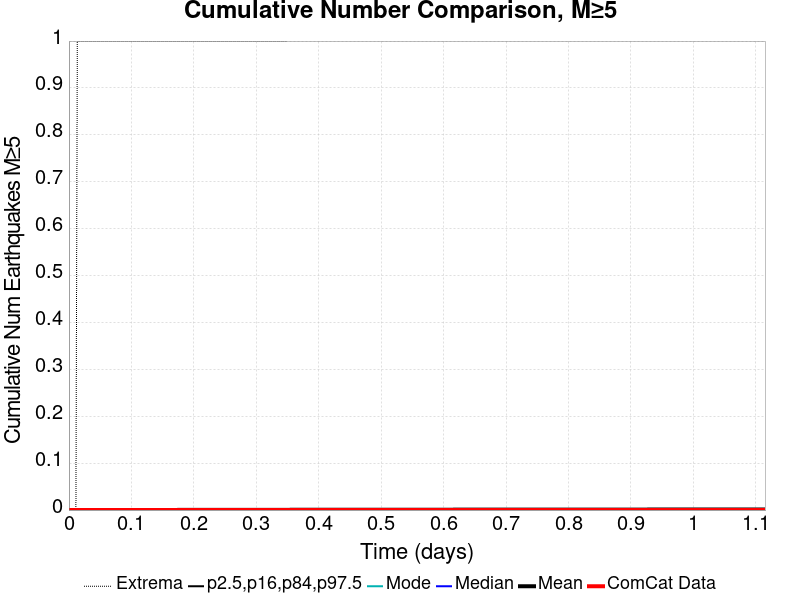

Source data for this figure (header and first rows):
Time (days), ComCat Data, Simulation Mean, Simulation Median, Simulation Mode, Simulation Minimum, Simulation Maximum, 2.5 %-ile, 16 %-ile, 84 %-ile, 97.5 %-ile
0.0, 0.0, 0.0, 0.0, 0.0, 0.0, 0.0, 0.0, 0.0, 0.0, 0.0
0.002234, 0.0, 0.0, 0.0, 0.0, 0.0, 0.0, 0.0, 0.0, 0.0, 0.0
0.004468, 0.0, 0.0, 0.0, 0.0, 0.0, 0.0, 0.0, 0.0, 0.0, 0.0
0.006702, 0.0, 0.0, 0.0, 0.0, 0.0, 0.0, 0.0, 0.0, 0.0, 0.0
0.008936, 0.0, 0.0, 0.0, 0.0, 0.0, 0.0, 0.0, 0.0, 0.0, 0.0
0.01117, 0.0, 0.0, 0.0, 0.0, 0.0, 0.0, 0.0, 0.0, 0.0, 0.0
0.0134, 0.0, 1.0E-5, 0.0, 0.0, 0.0, 1.0, 0.0, 0.0, 0.0, 0.0
0.01564, 0.0, 1.0E-5, 0.0, 0.0, 0.0, 1.0, 0.0, 0.0, 0.0, 0.0
0.01787, 0.0, 1.0E-5, 0.0, 0.0, 0.0, 1.0, 0.0, 0.0, 0.0, 0.0
0.0201, 0.0, 2.0E-5, 0.0, 0.0, 0.0, 1.0, 0.0, 0.0, 0.0, 0.0
0.02234, 0.0, 2.0E-5, 0.0, 0.0, 0.0, 1.0, 0.0, 0.0, 0.0, 0.0
0.02457, 0.0, 2.0E-5, 0.0, 0.0, 0.0, 1.0, 0.0, 0.0, 0.0, 0.0
0.02681, 0.0, 2.0E-5, 0.0, 0.0, 0.0, 1.0, 0.0, 0.0, 0.0, 0.0
0.02904, 0.0, 2.0E-5, 0.0, 0.0, 0.0, 1.0, 0.0, 0.0, 0.0, 0.0
0.03127, 0.0, 4.0E-5, 0.0, 0.0, 0.0, 1.0, 0.0, 0.0, 0.0, 0.0
0.03351, 0.0, 4.0E-5, 0.0, 0.0, 0.0, 1.0, 0.0, 0.0, 0.0, 0.0
0.03574, 0.0, 4.0E-5, 0.0, 0.0, 0.0, 1.0, 0.0, 0.0, 0.0, 0.0
0.03798, 0.0, 5.0E-5, 0.0, 0.0, 0.0, 1.0, 0.0, 0.0, 0.0, 0.0
0.04021, 0.0, 5.0E-5, 0.0, 0.0, 0.0, 1.0, 0.0, 0.0, 0.0, 0.0
0.04244, 0.0, 5.0E-5, 0.0, 0.0, 0.0, 1.0, 0.0, 0.0, 0.0, 0.0
0.04468, 0.0, 5.0E-5, 0.0, 0.0, 0.0, 1.0, 0.0, 0.0, 0.0, 0.0
0.04691, 0.0, 6.0E-5, 0.0, 0.0, 0.0, 1.0, 0.0, 0.0, 0.0, 0.0
0.04915, 0.0, 7.0E-5, 0.0, 0.0, 0.0, 1.0, 0.0, 0.0, 0.0, 0.0
0.05138, 0.0, 7.0E-5, 0.0, 0.0, 0.0, 1.0, 0.0, 0.0, 0.0, 0.0
0.05361, 0.0, 7.0E-5, 0.0, 0.0, 0.0, 1.0, 0.0, 0.0, 0.0, 0.0
0.05585, 0.0, 8.0E-5, 0.0, 0.0, 0.0, 1.0, 0.0, 0.0, 0.0, 0.0
0.05808, 0.0, 9.0E-5, 0.0, 0.0, 0.0, 1.0, 0.0, 0.0, 0.0, 0.0
0.06031, 0.0, 9.0E-5, 0.0, 0.0, 0.0, 1.0, 0.0, 0.0, 0.0, 0.0
0.06255, 0.0, 9.0E-5, 0.0, 0.0, 0.0, 1.0, 0.0, 0.0, 0.0, 0.0
0.06478, 0.0, 9.0E-5, 0.0, 0.0, 0.0, 1.0, 0.0, 0.0, 0.0, 0.0
0.06702, 0.0, 9.0E-5, 0.0, 0.0, 0.0, 1.0, 0.0, 0.0, 0.0, 0.0
0.06925, 0.0, 1.0E-4, 0.0, 0.0, 0.0, 1.0, 0.0, 0.0, 0.0, 0.0
0.07148, 0.0, 1.0E-4, 0.0, 0.0, 0.0, 1.0, 0.0, 0.0, 0.0, 0.0
0.07372, 0.0, 1.0E-4, 0.0, 0.0, 0.0, 1.0, 0.0, 0.0, 0.0, 0.0
0.07595, 0.0, 1.0E-4, 0.0, 0.0, 0.0, 1.0, 0.0, 0.0, 0.0, 0.0
0.07819, 0.0, 1.0E-4, 0.0, 0.0, 0.0, 1.0, 0.0, 0.0, 0.0, 0.0
0.08042, 0.0, 1.0E-4, 0.0, 0.0, 0.0, 1.0, 0.0, 0.0, 0.0, 0.0
0.08265, 0.0, 1.0E-4, 0.0, 0.0, 0.0, 1.0, 0.0, 0.0, 0.0, 0.0
0.08489, 0.0, 1.0E-4, 0.0, 0.0, 0.0, 1.0, 0.0, 0.0, 0.0, 0.0
0.08712, 0.0, 1.0E-4, 0.0, 0.0, 0.0, 1.0, 0.0, 0.0, 0.0, 0.0
0.08936, 0.0, 1.1E-4, 0.0, 0.0, 0.0, 1.0, 0.0, 0.0, 0.0, 0.0
0.09159, 0.0, 1.1E-4, 0.0, 0.0, 0.0, 1.0, 0.0, 0.0, 0.0, 0.0
0.09382, 0.0, 1.2E-4, 0.0, 0.0, 0.0, 1.0, 0.0, 0.0, 0.0, 0.0
0.09606, 0.0, 1.2E-4, 0.0, 0.0, 0.0, 1.0, 0.0, 0.0, 0.0, 0.0
0.09829, 0.0, 1.2E-4, 0.0, 0.0, 0.0, 1.0, 0.0, 0.0, 0.0, 0.0
0.1005, 0.0, 1.3E-4, 0.0, 0.0, 0.0, 1.0, 0.0, 0.0, 0.0, 0.0
0.1028, 0.0, 1.3E-4, 0.0, 0.0, 0.0, 1.0, 0.0, 0.0, 0.0, 0.0
0.105, 0.0, 1.3E-4, 0.0, 0.0, 0.0, 1.0, 0.0, 0.0, 0.0, 0.0
0.1072, 0.0, 1.3E-4, 0.0, 0.0, 0.0, 1.0, 0.0, 0.0, 0.0, 0.0
0.1095, 0.0, 1.4E-4, 0.0, 0.0, 0.0, 1.0, 0.0, 0.0, 0.0, 0.0
0.1117, 0.0, 1.5E-4, 0.0, 0.0, 0.0, 1.0, 0.0, 0.0, 0.0, 0.0
0.1139, 0.0, 1.6E-4, 0.0, 0.0, 0.0, 1.0, 0.0, 0.0, 0.0, 0.0
0.1162, 0.0, 1.6E-4, 0.0, 0.0, 0.0, 1.0, 0.0, 0.0, 0.0, 0.0
0.1184, 0.0, 1.6E-4, 0.0, 0.0, 0.0, 1.0, 0.0, 0.0, 0.0, 0.0
0.1206, 0.0, 1.7E-4, 0.0, 0.0, 0.0, 1.0, 0.0, 0.0, 0.0, 0.0
0.1229, 0.0, 1.8E-4, 0.0, 0.0, 0.0, 1.0, 0.0, 0.0, 0.0, 0.0
0.1251, 0.0, 1.9E-4, 0.0, 0.0, 0.0, 1.0, 0.0, 0.0, 0.0, 0.0
0.1273, 0.0, 1.9E-4, 0.0, 0.0, 0.0, 1.0, 0.0, 0.0, 0.0, 0.0
0.1296, 0.0, 2.0E-4, 0.0, 0.0, 0.0, 1.0, 0.0, 0.0, 0.0, 0.0
0.1318, 0.0, 2.1E-4, 0.0, 0.0, 0.0, 1.0, 0.0, 0.0, 0.0, 0.0
... 440 more rows
